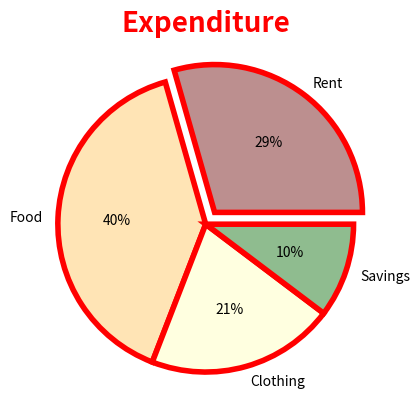

The matplotlib source for this figure:
#PieChartEx6.py
from matplotlib import pyplot as plt
plt.title("Expenditure",color="red",fontweight="bold",fontsize=20)
exprs=[4000,5400,2800,1400]
expnames=["Rent","Food","Clothing","Savings"]
cols=['rosybrown', 'moccasin', 'lightyellow', 'darkseagreen']
plt.pie(exprs,labels=expnames,explode=[0.1,0,0,0],colors=cols,startangle=0,autopct='%0.0f%%',
        wedgeprops={'linewidth':4,'edgecolor':"red"})
plt.show()